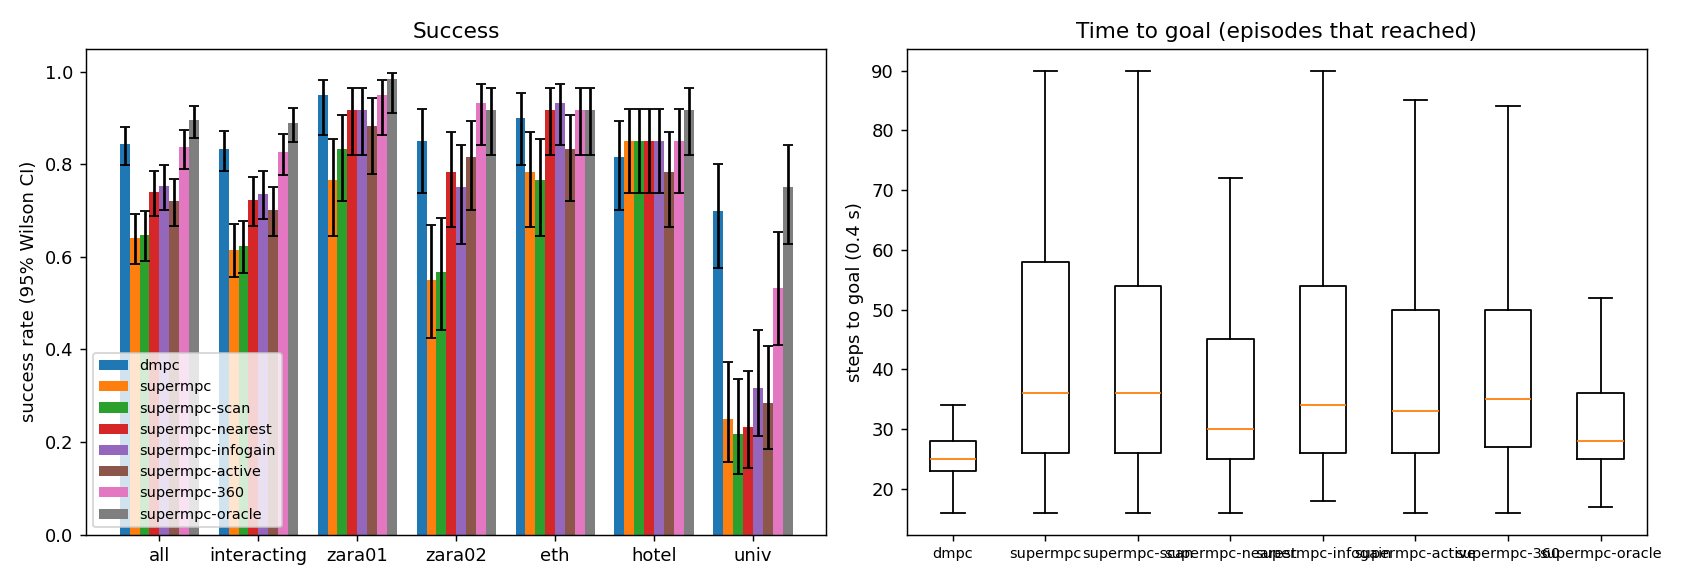

The file beside this chart, header and first rows:
scene, episode, frame, start_x, start_y, goal_x, goal_y, path_peds, surge, planner, success, reached, collisions, coll_tracked, coll_untracked, coll_stopped, steps, min_clearance, coverage, solve_ms, failures, slack_steps, unseen_slack_steps, coll_spawn
zara01, 0, 6921, -7.0, 14.85, 5.0, 14.85, 6, 0, dmpc, 1, 1, 0, 0, 0, 0, 28, 0.5348, 0.6316, 21.79, 0, 0, 0, 0
zara01, 1, 7411, 5.0, 11.71, -7.0, 11.71, 7, 0, dmpc, 1, 1, 0, 0, 0, 0, 25, 0.4322, 0.5667, 27.89, 0, 4, 0, 0
zara01, 1, 7411, 5.0, 11.71, -7.0, 11.71, 7, 0, supermpc-nearest, 1, 1, 0, 0, 0, 0, 30, 0.721, 0.7458, 51.73, 0, 4, 9, 0
zara01, 0, 6921, -7.0, 14.85, 5.0, 14.85, 6, 0, supermpc-nearest, 1, 1, 0, 0, 0, 0, 42, 0.06946, 0.6111, 38.46, 0, 3, 10, 0
zara01, 0, 6921, -7.0, 14.85, 5.0, 14.85, 6, 0, supermpc-oracle, 1, 1, 0, 0, 0, 0, 45, 0.757, 1.0, 29.7, 0, 0, 0, 0
zara01, 1, 7411, 5.0, 11.71, -7.0, 11.71, 7, 0, supermpc-scan, 1, 1, 0, 0, 0, 0, 36, 0.7993, 0.6944, 48.41, 0, 2, 9, 0
zara01, 0, 6921, -7.0, 14.85, 5.0, 14.85, 6, 0, supermpc-scan, 1, 1, 0, 0, 0, 0, 51, 0.7189, 0.442, 36.91, 0, 5, 16, 0
zara01, 0, 6921, -7.0, 14.85, 5.0, 14.85, 6, 0, supermpc, 1, 1, 0, 0, 0, 0, 54, 1.269, 0.76, 36.35, 0, 4, 11, 0
zara01, 1, 7411, 5.0, 11.71, -7.0, 11.71, 7, 0, supermpc-360, 1, 1, 0, 0, 0, 0, 35, 0.6136, 1.0, 42.31, 0, 0, 7, 0
zara01, 2, 5501, 5.0, 12.45, -7.0, 12.45, 11, 0, dmpc, 1, 1, 0, 0, 0, 0, 26, 0.2494, 0.6722, 24.76, 0, 2, 0, 0
zara01, 0, 6921, -7.0, 14.85, 5.0, 14.85, 6, 0, supermpc-360, 1, 1, 0, 0, 0, 0, 68, 0.4026, 0.9622, 36.08, 0, 3, 23, 0
zara01, 1, 7411, 5.0, 11.71, -7.0, 11.71, 7, 0, supermpc-infogain, 1, 1, 0, 0, 0, 0, 28, 0.7056, 0.5333, 113.8, 0, 1, 8, 0
zara01, 1, 7411, 5.0, 11.71, -7.0, 11.71, 7, 0, supermpc-oracle, 1, 1, 0, 0, 0, 0, 41, 0.4999, 1.0, 34.59, 0, 4, 7, 0
zara01, 0, 6921, -7.0, 14.85, 5.0, 14.85, 6, 0, supermpc-infogain, 1, 1, 0, 0, 0, 0, 39, 0.1413, 0.8, 112.6, 0, 6, 5, 0
zara01, 1, 7411, 5.0, 11.71, -7.0, 11.71, 7, 0, supermpc, 1, 1, 0, 0, 0, 0, 90, 1.036, 0.8594, 47.03, 0, 15, 24, 0
zara01, 2, 5501, 5.0, 12.45, -7.0, 12.45, 11, 0, supermpc-360, 1, 1, 0, 0, 0, 0, 27, 0.5925, 0.95, 40.94, 0, 1, 4, 0
zara01, 3, 5881, -7.0, 10.29, 5.0, 10.29, 7, 0, dmpc, 1, 1, 0, 0, 0, 0, 31, 0.5691, 0.6, 25.71, 0, 2, 0, 0
zara01, 2, 5501, 5.0, 12.45, -7.0, 12.45, 11, 0, supermpc-scan, 1, 1, 0, 0, 0, 0, 52, 0.4399, 0.614, 46.61, 0, 5, 10, 0
zara01, 2, 5501, 5.0, 12.45, -7.0, 12.45, 11, 0, supermpc-nearest, 1, 1, 0, 0, 0, 0, 53, 0.5572, 0.6688, 44.91, 0, 1, 18, 0
zara01, 2, 5501, 5.0, 12.45, -7.0, 12.45, 11, 0, supermpc-infogain, 1, 1, 0, 0, 0, 0, 26, 0.5363, 0.5393, 114.1, 0, 0, 6, 0
zara01, 1, 7411, 5.0, 11.71, -7.0, 11.71, 7, 0, supermpc-active, 1, 1, 0, 0, 0, 0, 47, 0.5479, 0.672, 103.5, 0, 3, 15, 0
zara01, 2, 5501, 5.0, 12.45, -7.0, 12.45, 11, 0, supermpc-oracle, 1, 1, 0, 0, 0, 0, 51, 0.4564, 1.0, 32.47, 0, 10, 0, 0
zara01, 2, 5501, 5.0, 12.45, -7.0, 12.45, 11, 0, supermpc, 0, 0, 0, 0, 0, 0, 90, 0.009441, 0.1235, 40.89, 0, 4, 77, 0
zara01, 2, 5501, 5.0, 12.45, -7.0, 12.45, 11, 0, supermpc-active, 1, 1, 0, 0, 0, 0, 27, 0.4957, 0.5429, 94.52, 0, 1, 7, 0
zara01, 3, 5881, -7.0, 10.29, 5.0, 10.29, 7, 0, supermpc-scan, 1, 1, 0, 0, 0, 0, 35, 0.6009, 0.3978, 33.57, 0, 0, 8, 0
zara01, 3, 5881, -7.0, 10.29, 5.0, 10.29, 7, 0, supermpc, 1, 1, 0, 0, 0, 0, 57, 0.2509, 0.4872, 33.37, 0, 4, 10, 0
zara01, 3, 5881, -7.0, 10.29, 5.0, 10.29, 7, 0, supermpc-nearest, 1, 1, 0, 0, 0, 0, 33, 0.7961, 0.9167, 41.07, 0, 0, 6, 0
zara01, 3, 5881, -7.0, 10.29, 5.0, 10.29, 7, 0, supermpc-oracle, 1, 1, 0, 0, 0, 0, 32, 0.7574, 1.0, 30.31, 0, 0, 0, 0
zara01, 0, 6921, -7.0, 14.85, 5.0, 14.85, 6, 0, supermpc-active, 1, 1, 0, 0, 0, 0, 65, 0.7277, 0.7898, 110.1, 0, 6, 15, 0
zara01, 4, 5191, 5.0, 11.41, -7.0, 11.41, 19, 1, dmpc, 1, 1, 0, 0, 0, 0, 28, 0.264, 0.5649, 27.21, 0, 4, 0, 0
zara01, 5, 6851, -7.0, 15.85, 5.0, 15.85, 8, 0, dmpc, 1, 1, 0, 0, 0, 0, 28, 0.9896, 0.3333, 20.38, 0, 0, 0, 0
zara01, 3, 5881, -7.0, 10.29, 5.0, 10.29, 7, 0, supermpc-360, 1, 1, 0, 0, 0, 0, 55, 0.2931, 0.9457, 45.71, 0, 2, 8, 0
zara01, 5, 6851, -7.0, 15.85, 5.0, 15.85, 8, 0, supermpc, 1, 1, 0, 0, 0, 0, 28, 1.102, 0.3529, 38.88, 0, 0, 4, 0
zara01, 3, 5881, -7.0, 10.29, 5.0, 10.29, 7, 0, supermpc-infogain, 1, 1, 0, 0, 0, 0, 31, 0.7234, 0.7471, 106.1, 0, 2, 6, 0
zara01, 5, 6851, -7.0, 15.85, 5.0, 15.85, 8, 0, supermpc-nearest, 1, 1, 0, 0, 0, 0, 29, 1.152, 0.9722, 38.37, 0, 0, 10, 0
zara01, 4, 5191, 5.0, 11.41, -7.0, 11.41, 19, 1, supermpc-360, 1, 1, 0, 0, 0, 0, 49, 0.4529, 0.9559, 42.86, 0, 6, 10, 0
zara01, 5, 6851, -7.0, 15.85, 5.0, 15.85, 8, 0, supermpc-scan, 1, 1, 0, 0, 0, 0, 64, 1.107, 0.1596, 37.1, 0, 2, 27, 0
zara01, 4, 5191, 5.0, 11.41, -7.0, 11.41, 19, 1, supermpc-nearest, 1, 1, 0, 0, 0, 0, 64, 0.3792, 0.5794, 42.23, 0, 9, 17, 0
zara01, 4, 5191, 5.0, 11.41, -7.0, 11.41, 19, 1, supermpc-scan, 1, 1, 0, 0, 0, 0, 63, 0.2451, 0.5759, 50.4, 0, 16, 17, 0
zara01, 5, 6851, -7.0, 15.85, 5.0, 15.85, 8, 0, supermpc-360, 1, 1, 0, 0, 0, 0, 28, 1.19, 1.0, 36.15, 0, 0, 4, 0
zara01, 3, 5881, -7.0, 10.29, 5.0, 10.29, 7, 0, supermpc-active, 1, 1, 0, 0, 0, 0, 54, 0.2039, 0.4268, 99.79, 0, 2, 18, 0
zara01, 4, 5191, 5.0, 11.41, -7.0, 11.41, 19, 1, supermpc-oracle, 1, 1, 0, 0, 0, 0, 55, 0.3774, 1.0, 47.54, 0, 20, 4, 0
zara01, 6, 7381, 5.0, 12.35, -7.0, 12.35, 7, 0, dmpc, 1, 1, 0, 0, 0, 0, 25, 0.1649, 0.7522, 24.87, 0, 0, 0, 0
zara01, 4, 5191, 5.0, 11.41, -7.0, 11.41, 19, 1, supermpc, 0, 0, 0, 0, 0, 0, 90, 0.45, 0.7421, 44.99, 0, 20, 24, 0
zara01, 5, 6851, -7.0, 15.85, 5.0, 15.85, 8, 0, supermpc-oracle, 1, 1, 0, 0, 0, 0, 28, 1.17, 1.0, 37.21, 0, 0, 0, 0
zara01, 5, 6851, -7.0, 15.85, 5.0, 15.85, 8, 0, supermpc-infogain, 1, 1, 0, 0, 0, 0, 29, 1.231, 0.3529, 84.47, 0, 0, 4, 0
zara01, 7, 7551, 5.0, 14.06, -7.0, 14.06, 5, 0, dmpc, 1, 1, 0, 0, 0, 0, 25, 1.963, 0.5, 21.22, 0, 0, 0, 0
zara01, 5, 6851, -7.0, 15.85, 5.0, 15.85, 8, 0, supermpc-active, 1, 1, 0, 0, 0, 0, 29, 1.097, 0.2941, 79.09, 0, 0, 5, 0
zara01, 6, 7381, 5.0, 12.35, -7.0, 12.35, 7, 0, supermpc, 1, 1, 0, 0, 0, 0, 43, 0.3767, 0.5463, 41.48, 0, 1, 8, 0
zara01, 6, 7381, 5.0, 12.35, -7.0, 12.35, 7, 0, supermpc-360, 1, 1, 0, 0, 0, 0, 34, 0.6231, 1.0, 41.08, 0, 6, 7, 0
zara01, 7, 7551, 5.0, 14.06, -7.0, 14.06, 5, 0, supermpc, 1, 1, 0, 0, 0, 0, 25, 1.825, 0.5, 34.22, 0, 0, 4, 0
zara01, 4, 5191, 5.0, 11.41, -7.0, 11.41, 19, 1, supermpc-active, 1, 1, 0, 0, 0, 0, 53, 0.4481, 0.7817, 108, 0, 8, 15, 0
zara01, 7, 7551, 5.0, 14.06, -7.0, 14.06, 5, 0, supermpc-scan, 1, 1, 0, 0, 0, 0, 26, 1.647, 0.402, 36.46, 0, 0, 9, 0
zara01, 6, 7381, 5.0, 12.35, -7.0, 12.35, 7, 0, supermpc-nearest, 1, 1, 0, 0, 0, 0, 54, 0.5226, 0.7021, 37.75, 0, 3, 14, 0
zara01, 7, 7551, 5.0, 14.06, -7.0, 14.06, 5, 0, supermpc-nearest, 1, 1, 0, 0, 0, 0, 26, 1.999, 0.7059, 33.69, 0, 1, 12, 0
zara01, 8, 7961, -7.0, 11.63, 5.0, 11.63, 0, 0, dmpc, 1, 1, 0, 0, 0, 0, 22, 3.366, 0.5, 23.04, 0, 0, 0, 0
zara01, 6, 7381, 5.0, 12.35, -7.0, 12.35, 7, 0, supermpc-oracle, 1, 1, 0, 0, 0, 0, 48, 0.4569, 1.0, 32.02, 0, 5, 10, 0
zara01, 6, 7381, 5.0, 12.35, -7.0, 12.35, 7, 0, supermpc-infogain, 1, 1, 0, 0, 0, 0, 27, 0.1713, 0.4447, 102.2, 0, 8, 11, 0
zara01, 7, 7551, 5.0, 14.06, -7.0, 14.06, 5, 0, supermpc-360, 1, 1, 0, 0, 0, 0, 25, 1.938, 0.9537, 36.03, 0, 1, 5, 0
zara01, 7, 7551, 5.0, 14.06, -7.0, 14.06, 5, 0, supermpc-oracle, 1, 1, 0, 0, 0, 0, 25, 1.983, 1.0, 23.38, 0, 0, 0, 0
... 2,340 more rows
